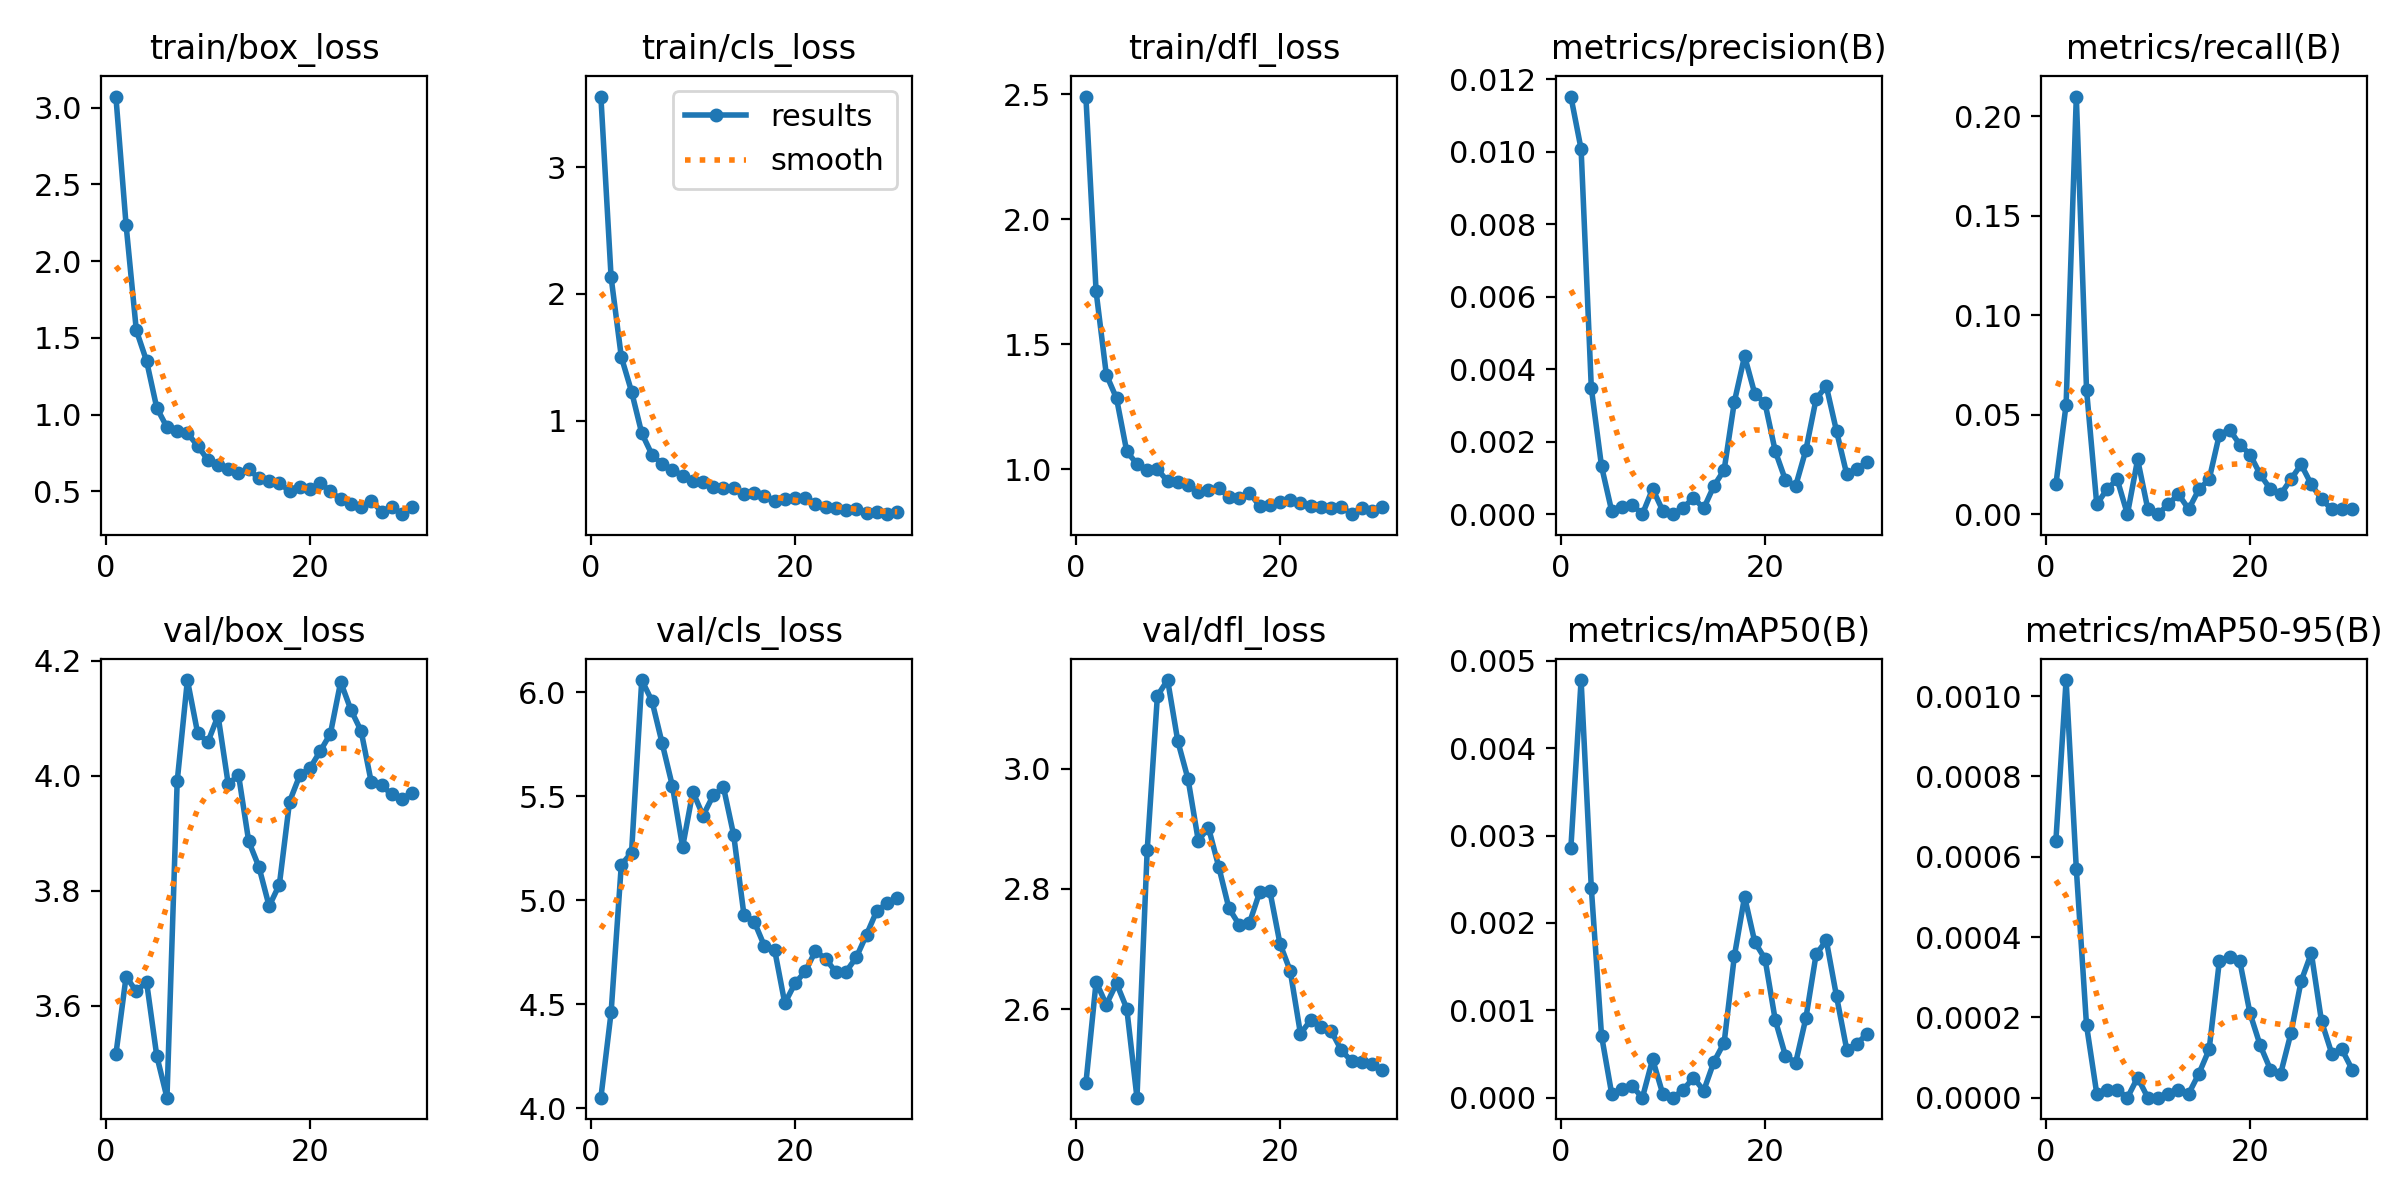

Values plotted in this chart, from the file beside it:
epoch, time, train/box_loss, train/cls_loss, train/dfl_loss, metrics/precision(B), metrics/recall(B), metrics/mAP50(B), metrics/mAP50-95(B), val/box_loss, val/cls_loss, val/dfl_loss, lr/pg0, lr/pg1, lr/pg2
1, 47.72, 3.072, 3.558, 2.491, 0.01152, 0.015, 0.00286, 0.00064, 3.515, 4.05, 2.477, 0.0001, 0.0001, 0.0001
2, 94.31, 2.234, 2.132, 1.711, 0.01007, 0.055, 0.00478, 0.00104, 3.651, 4.46, 2.645, 0.0002096, 0.0002096, 0.0002096
3, 140.5, 1.55, 1.503, 1.379, 0.00348, 0.21, 0.0024, 0.00057, 3.625, 5.171, 2.607, 0.0003114, 0.0003114, 0.0003114
4, 186.5, 1.351, 1.23, 1.283, 0.00132, 0.0625, 0.00071, 0.00018, 3.642, 5.228, 2.643, 0.0004055, 0.0004055, 0.0004055
5, 232.6, 1.045, 0.901, 1.071, 8e-05, 0.005, 4e-05, 1e-05, 3.513, 6.059, 2.601, 0.000492, 0.000492, 0.000492
6, 279, 0.918, 0.7324, 1.02, 0.0002, 0.0125, 0.0001, 2e-05, 3.44, 5.958, 2.453, 0.0005707, 0.0005707, 0.0005707
7, 324.9, 0.896, 0.656, 0.9956, 0.00026, 0.0175, 0.00013, 2e-05, 3.99, 5.754, 2.864, 0.0006417, 0.0006417, 0.0006417
8, 371, 0.8787, 0.6141, 0.9994, 0, 0, 0, 0, 4.167, 5.549, 3.121, 0.0007051, 0.0007051, 0.0007051
9, 417, 0.7988, 0.5673, 0.9517, 0.0007, 0.0275, 0.00044, 5e-05, 4.075, 5.256, 3.147, 0.0007607, 0.0007607, 0.0007607
10, 463.1, 0.7046, 0.5247, 0.9492, 9e-05, 0.0025, 4e-05, 0, 4.059, 5.522, 3.045, 0.0008086, 0.0008086, 0.0008086
11, 509.1, 0.6695, 0.5191, 0.9353, 0, 0, 0, 0, 4.105, 5.407, 2.982, 0.0008488, 0.0008488, 0.0008488
12, 555.2, 0.6458, 0.4773, 0.9082, 0.00018, 0.005, 9e-05, 1e-05, 3.985, 5.505, 2.88, 0.0008814, 0.0008814, 0.0008814
13, 601.1, 0.6194, 0.4663, 0.9155, 0.00045, 0.01, 0.00023, 2e-05, 4.002, 5.543, 2.902, 0.0009062, 0.0009062, 0.0009062
14, 646.9, 0.6439, 0.4679, 0.923, 0.00016, 0.0025, 8e-05, 1e-05, 3.886, 5.313, 2.837, 0.0009233, 0.0009233, 0.0009233
15, 692.8, 0.5852, 0.4225, 0.8893, 0.00078, 0.0125, 0.00041, 6e-05, 3.841, 4.93, 2.768, 0.0008968, 0.0008968, 0.0008968
16, 738.8, 0.5687, 0.4335, 0.883, 0.00122, 0.0175, 0.00063, 0.00012, 3.773, 4.897, 2.74, 0.0008418, 0.0008418, 0.0008418
17, 784.7, 0.5579, 0.4028, 0.9063, 0.0031, 0.04, 0.00162, 0.00034, 3.811, 4.78, 2.743, 0.0007868, 0.0007868, 0.0007868
18, 830.7, 0.5003, 0.3633, 0.8527, 0.00436, 0.0425, 0.0023, 0.00035, 3.955, 4.762, 2.794, 0.0007318, 0.0007318, 0.0007318
19, 876.7, 0.5312, 0.3809, 0.8553, 0.00332, 0.035, 0.00178, 0.00034, 4.001, 4.504, 2.797, 0.0006768, 0.0006768, 0.0006768
20, 922.5, 0.5184, 0.3907, 0.8666, 0.00306, 0.03, 0.00159, 0.00021, 4.014, 4.6, 2.709, 0.0006218, 0.0006218, 0.0006218
21, 968.2, 0.5538, 0.3867, 0.8751, 0.00174, 0.02, 0.00089, 0.00013, 4.043, 4.657, 2.664, 0.0005668, 0.0005668, 0.0005668
22, 1014, 0.502, 0.3457, 0.8652, 0.00094, 0.0125, 0.00048, 7e-05, 4.074, 4.755, 2.559, 0.0005118, 0.0005118, 0.0005118
23, 1059, 0.4484, 0.321, 0.8538, 0.00078, 0.01, 0.0004, 6e-05, 4.164, 4.718, 2.582, 0.0004568, 0.0004568, 0.0004568
24, 1105, 0.4156, 0.3123, 0.8469, 0.00177, 0.0175, 0.00091, 0.00016, 4.115, 4.654, 2.571, 0.0004017, 0.0004017, 0.0004017
25, 1150, 0.3965, 0.2983, 0.844, 0.00318, 0.025, 0.00164, 0.00029, 4.078, 4.656, 2.564, 0.0003467, 0.0003467, 0.0003467
26, 1196, 0.4388, 0.3055, 0.8498, 0.00353, 0.015, 0.0018, 0.00036, 3.989, 4.725, 2.532, 0.0002917, 0.0002917, 0.0002917
27, 1242, 0.3694, 0.2756, 0.8198, 0.00229, 0.0075, 0.00116, 0.00019, 3.984, 4.834, 2.514, 0.0002367, 0.0002367, 0.0002367
28, 1288, 0.3992, 0.2825, 0.8434, 0.0011, 0.0025, 0.00055, 0.00011, 3.968, 4.948, 2.512, 0.0001817, 0.0001817, 0.0001817
29, 1333, 0.3521, 0.2625, 0.834, 0.00124, 0.0025, 0.00062, 0.00012, 3.96, 4.985, 2.51, 0.0001267, 0.0001267, 0.0001267
30, 1379, 0.3983, 0.2833, 0.848, 0.00145, 0.0025, 0.00073, 7e-05, 3.97, 5.011, 2.499, 7.1681e-05, 7.1681e-05, 7.1681e-05
